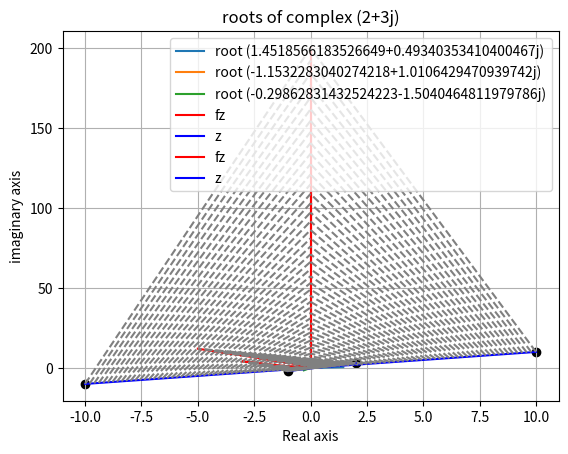
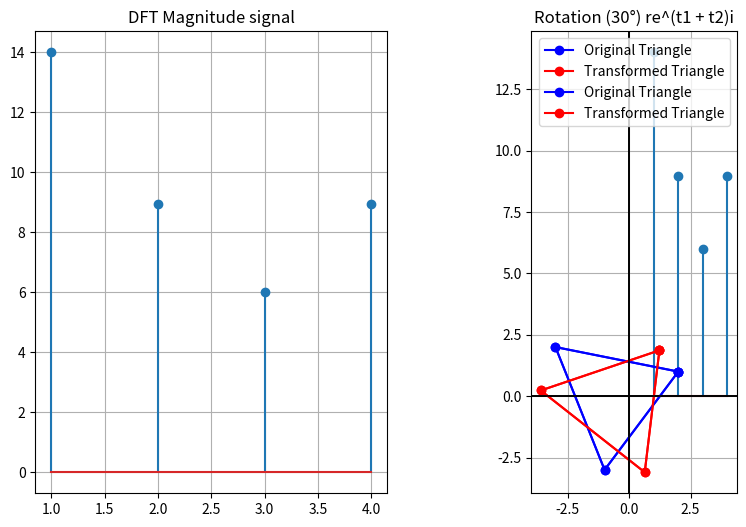

Source code (Python) for these figures, in order:
#complex number 
from cmath import *
import matplotlib.pyplot as plt 
import numpy as np
import math as M
z1 = 2+3j
z2 = 2-5j
z3 = -3 -1j 

print(f"addition is {z1+z2}")
print(f"subtraction is {z1-z2}")
print(f"multiplication is {z1*z2}")
print(f"division is {z1/z2}")

def argument(z):
    x, y = z.real, z.imag
    if x == 0 and y == 0:
        print("Argument undefined")
        return
    if x == 0:
        arg = M.pi/2 if y > 0 else -M.pi/2

    elif y == 0:
        arg = 0 if x > 0 else M.pi

    # All quadrants
    else:
        arg = M.atan(y/x)
        if x < 0:                      # 2nd or 3rd quadrant
            arg += M.pi if y > 0 else -M.pi

    print(f"argument of the complex {z} is {arg}")
    return arg
argument(z3)
print(f"difference between inbuilt and function defined {abs(argument(z3) - phase(z3))}")
        
def modules(z):
    x,y = z.real , z.imag
    return M.sqrt(x**2 - y**2)

print(f"Magnitude of complex {z3} is {modules(z3)}")

###########################################################################################################


#nth root of complex number 
def nth_root(z,n):
    r = abs(z)
    roots = []
    for i in range(n):
        theta = (phase(z)+ 2*M.pi *i )/n
        root = (r**(1/n))*exp(theta*1j)
        roots.append(root)
    return roots 
roots = nth_root(z1,3)
print(f"roots are {roots}")

for root in roots:
    plt.plot([0,root.real],[0,root.imag] ,label=f"root {root}")
plt.title(f"roots of complex {z1}")
plt.grid(True)
plt.legend()
plt.xlabel("Real axis")
plt.ylabel("imaginary axis")
plt.show()


##############################################################################################################
#f(z) = z^2 function plot 
x1 = np.linspace(-10,10,100)
x2 = np.linspace(-1,2,100)
y1 = np.linspace(-10,10,100)
y2= np.linspace(-2,3,100)

z1 = [complex(x1[i],y1[i]) for i in range(100)]
z2 = [complex(x2[i],y2[i]) for i in range(100)]

def f(x,y):
    n= len(x)
    f = []
    for i in range(n):
        u= x[i]**2 - y[i]**2
        v = 2*x[i]*y[i]
        f.append(complex(u,v))
    return f

fz1 = f(x1,y1)
fz2 = f(x2,y2)

def plotting(fz,z):
    fz_real = [fz.real for fz in fz]
    fz_imag = [fz.imag for fz in fz]
    z_real = [z.real for z in z]
    z_imag = [z.imag for z in z]
    plt.plot(fz_real,fz_imag, label="fz", color="red")
    plt.plot(z_real,z_imag,label="z",color='blue')
    plt.scatter([z_real[0],z_real[-1]],[z_imag[0],z_imag[-1]] ,color='black')
    for i in range(len(z)):
        plt.plot([z_real[i],fz_real[i]],[z_imag[i],fz_imag[i]],linestyle="--", color="grey")
        plt.grid(True)
        plt.legend()
    plt.show()
plotting(fz1,z1)
plotting(fz2,z2)


##################################################################################################################


#dft and fft 
N= 4
f =[0,1,4,9]
def dft_transform(f):
    N = len(f)
    F=[]
    for k in range(N):
        s = 0
        for n in range(N):
            angle = - 2*M.pi*k*n/N
            s+= f[n]*exp(1j*angle)
        F.append(s)
    return F
dft_signal = dft_transform(f)
for i,val in enumerate(dft_signal):
    print(f"signal {i+1} is {val}")
    
fft_signal = np.fft.fft(f)
plt.figure(figsize=(10,6))
plt.subplot(1,2,1)
plt.grid(True)
plt.stem([1,2,3,4],np.abs(dft_signal))
plt.title("DFT Magnitude signal")
plt.subplot(1,2,2)
plt.stem([1,2,3,4],np.abs(fft_signal))
plt.title("FFT Magnitude signals")
plt.grid(True)
plt.show()


# f(x) = xe^-x
fn = lambda x: x*M.exp(-x)
N=128
a,b = 0,8
x = np.linspace(a,b,N)
fx = [fn(x) for x in x]
dft_signal = dft_transform(fx)
k = range(N)
# using fft inbuilt function
fft_signal = np.fft.fft(fx)
def dft_plotting(k,dft_signal,x,fx,title):
    plt.figure(figsize=(11,6))
    plt.subplot(1,2,1)
    plt.plot(x,fx,label="Original signal")
    plt.legend()
    plt.xlabel("x")
    plt.ylabel("f(x)")
    plt.grid(True)
    plt.subplot(1,2,2)
    plt.stem(k , [abs(dft) for dft in dft_signal ],label="DFT Magnitude signal")
    plt.title(f"{title}")
    plt.legend()
    plt.grid(True)
    plt.xlabel("k")
    plt.ylabel("|F(k)|")
    plt.show()
# dft_plotting(k,dft_signal,x,fx,"DFT manual")
# dft_plotting(k,fft_signal,x,fx,"FFT inbuilt")


# f = 3sin(2pit) + sin(8pit) + 0.5sin(14pit)
fn = lambda t: 3*sin(2*pi*t) + sin(8*pi*t) + 0.5*sin(14*pi*t)
a,b = 0,1 
N =100
x = np.linspace(a,b,N)
fx = [fn(x) for x in x]
dft_signal1 = dft_transform(fx)
k1 = range(N)
fft_signal1 = np.fft.fft(fx)
# dft_plotting(k1,dft_signal1,x,fx,"Manual")
# dft_plotting(k1,fft_signal1,x,fx,"inbuilt")


#g = e^(-t^2)
gn= lambda t: exp(-t**2)
a,b = 0,1
N = 200 
t = np.linspace(a,b,N)
gt = [ gn(t) for t in t ]
dft_signal2 = dft_transform(gt)
k2 = range(N)
fft_signal2 = np.fft.fft(gt)
# dft_plotting(k2,dft_signal2,t,gt,"Manual")
# dft_plotting(k2,fft_signal2,t,gt,"inbuilt")

def compare_fft(k,fft_signal,dft_signal):
    error = np.abs(fft_signal-dft_signal)
    max_error = np.max(error)
    plt.figure(figsize=(11,7))
    plt.subplot(1,2,1)
    plt.stem(k,[np.abs(dft) for dft in dft_signal],label = "DFT Manual plot")
    plt.xlabel("K")
    plt.ylabel("|F(K)|")
    plt.grid(True)
    plt.legend()
    plt.subplot(1,2,2)
    plt.stem(k,[np.abs(fft) for fft in fft_signal],label = "FFT Inbuilt plot")
    plt.xlabel("K")
    plt.ylabel("|F(K)|")
    plt.grid(True)
    plt.legend()
    plt.suptitle("Comaprison between DFT and FFT transformation")
    plt.show()
    return max_error
# error1 = compare_fft(k1,fft_signal1,dft_signal1)
# error2 = compare_fft(k2,fft_signal2,dft_signal2)
# print(f"error between dft and fft is {error1} of function f=3sin(2pit) + sin(8pit) + 0.5sin(14pit) \nerror between dft and fft is {error2} of function f = e^(-t^2)")
    
##########################################################################################################################

#reflection rotation translation scaling 
# original complex numbers
z = [2+1j, -3+2j, -1-3j]

# transformations
def y_reflection(z): return [-zi.real + zi.imag*1j for zi in z]
def x_reflection(z): return [zi.real - zi.imag*1j for zi in z]
def reflection_origin(z): return [-zi.real - zi.imag*1j for zi in z]
def translation(z, a, b): return [(zi.real+a) + (zi.imag+b)*1j for zi in z]
def scaling(z, a, b): return [(zi.real*a) + (zi.imag*b)*1j for zi in z]

def rotation(z, theta):
    angle = M.radians(theta)
    ans = []
    for zi in z:
        x = zi.real*M.cos(angle) - zi.imag*M.sin(angle)
        y = zi.real*M.sin(angle) + zi.imag*M.cos(angle)
        ans.append(x + y*1j)
    return ans

def rotation_and_translation(z, theta, a, b):
    return translation(rotation(z, theta), a, b)

# plotting function (triangle to triangle)
def plot_transform(z_before_list, z_after_list, title="Transformation"):
    # close the triangles by repeating first point
    zb_real = [p.real for p in z_before_list] + [z_before_list[0].real]
    zb_imag = [p.imag for p in z_before_list] + [z_before_list[0].imag]

    za_real = [p.real for p in z_after_list] + [z_after_list[0].real]
    za_imag = [p.imag for p in z_after_list] + [z_after_list[0].imag]

    # plot original triangle
    plt.plot(zb_real, zb_imag, "o-b", label="Original Triangle")

    # plot transformed triangle
    plt.plot(za_real, za_imag, "o-r", label="Transformed Triangle")

    # axis setup
    plt.axhline(0, color="black", linewidth=1.2)
    plt.axvline(0, color="black", linewidth=1.2)
    plt.title(title)
    plt.legend()
    plt.grid(True)
    plt.gca().set_aspect("equal", adjustable="box")
    plt.show()


# Example runs
# plot_transform(z, translation(z, 2, 3), "Translation (a=2, b=3)")
plot_transform(z, rotation(z, 30), "Rotation (30°)")
# plot_transform(z, scaling(z, 2, 3), "Scaling (a=2, b=3)")
# plot_transform(z, y_reflection(z), "Reflection about Y-axis")
# plot_transform(z, x_reflection(z), "Reflection about X-axis")
# plot_transform(z, reflection_origin(z), "Reflection about Origin")
# plot_transform(z, rotation_and_translation(z, 30, 2, 3), 
#                "Rotation + Translation (θ=30°, a=2, b=3)")

def z_rotate(z,theta):
    z_rot =[]
    for zi in z :
        r = abs(zi)
        angle = (phase(zi) + M.radians(theta))
        z_rotated = r*exp(1j*angle)
        z_rot.append(z_rotated)
    return z_rot
plot_transform(z, z_rotate(z, 30), "Rotation (30°) re^(t1 + t2)i")


# ------------------------
# 2-point Gauss Quadrature using for i in range
# ------------------------
def gauss2(fn, a, b):
    nodes = [-1/M.sqrt(3), 1/M.sqrt(3)]  # 2-point nodes
    weights = [1, 1]                  # 2-point weights

    m = (b - a) / 2
    n = (a + b) / 2

    result = 0
    for i in range(len(nodes)):
        xi = nodes[i]
        wi = weights[i]
        x = m*xi + n       # map node to [a,b]
        result += wi * fn(x)
    return m * result      # multiply by (b-a)/2

# ------------------------
# 3-point Gauss Quadrature using for i in range
# ------------------------
def gauss3(fn, a, b):
    nodes = [-M.sqrt(3/5), 0, M.sqrt(3/5)]  # 3-point nodes
    weights = [5/9, 8/9, 5/9]           # 3-point weights

    m = (b - a) / 2
    n = (a + b) / 2

    result = 0
    for i in range(len(nodes)):
        xi = nodes[i]
        wi = weights[i]
        x = m*xi + n
        result += wi * fn(x)
    return m * result


fn = lambda x: 5*x**3 - 4*x**2 + 7*x + 10
gn = lambda x: x*M.exp(M.cos(x) + M.sin(x))
# 2-point Gauss
print("2-point Gauss:", gauss2(fn, 2, 5))

# 3-point Gauss
print("3-point Gauss:", gauss3(gn, 0, 1))